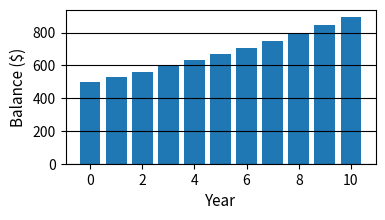
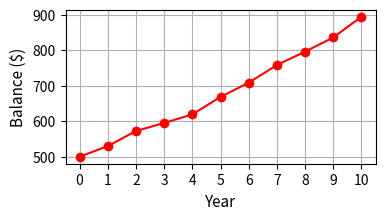
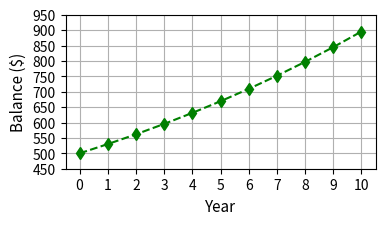

Python code for these plots, in order:
import numpy as np 
from numpy import random
#Lets start the random number generator
rng = random.default_rng(seed = 9876)
#this is a new module that makes graphs.  
from matplotlib import pyplot as plt
#this is a different syntax.  i am loading a specific submodule and giving it a new name, plt


#Example 1
i = 0   #since i is the variable tested n the logical statement, it must be set to an initial value 
while i<4:  # this is the conditional statement which controls execution
    print(i)
    i = i+1 #this is a critical line, as it updates the value of i

values = [0,1,2,3]  #these are the numbers I want to print. I made a list here. 
for i in values:
    print(i)

for i in range(4):
    print(i)

#here range(start,stop,step) - start is 0 (inclusive) stop is 6 (exclsuive) and 2 is the step size. 
for i in range(0,6,2):
    print(i)

for i in range(5,-6,-1):
    print(i)

x = list(range(0,6,2))
print(x)
y = np.array(range(0,6,2))
print(y) 

mylist = ['I ','wish ','Kawhi ','had ','better ','knees']
# the other way to do it is to use range over the length of the list (4):
for i in mylist:
    print(i)


mylist = ['I ','wish ','Kawhi ','had ','better ','knees']
nlist = len(mylist) #I know its 4, but its good to automatically get this. 
for i in range(nlist): # I use range(nlist) to make i go over the values 0,1,2,3 which are index into mylist. 
    print(mylist[i]) #here I index into mylist and then print.  


names = ['a','b','c','d']
grades = [95,82,90,88]
nstudents = len(names) 
# the len function gets you the length of the list names
for istudent in range(nstudents):  
    #istudent is my indexing variable 
    print(names[istudent],' : ',grades[istudent]) 
    # i use istudent as an index into both names and grades. 
    
 

for index, item in enumerate(names):
    print(item)
    print(index)

#when using enumarate, you keep track of two things, the index into the list, and the item in the list:
for index, item in enumerate(names):
    print(item, ' : ', grades[index])


nyears = 10
# number of years
interest = 0.06 # interest rate 
balance = 500 # starting balance
for year in range(1,nyears+1): #notice I do nyears+1 here.  This is because year 0 is the first value and then 
                             # I want to interate nyears more years.
    balance = balance+interest*balance
print('Balance of ', balance, 'after ', nyears, 'years')
    

nyears = 10# number of years
balance = list()  #I make an empty list to hold my answers  
interest = 0.06 # interest rate 
balance.append(500) # starting balance at year 0
years = [0] #I make a list to track the years starting at 0
for year in range(1,nyears+1):  #again, notice I use range with nyears and my index variables is years, 
    newbalance = balance[year-1]+interest*balance[year-1]
    # notice I used the index year -1.  
    #to get year n, I have to calculate using the balance from n-1
    balance.append(newbalance) #append the new value of newbalance to the list.  
    years.append(year) #append the value of year to years
print('balance = ', balance)
print('years = ', years)

### Let's make a nice bar plot of it.  
plt.figure(figsize = (4,2))   #this makes an empty canvas.  figsize = (width, height)
plt.bar(years,balance)  #this makes a bar plot 
                        #notice I control the x variable as years and y variable as balance
plt.xlabel('Year',fontsize = 11) # i label my x axis 
plt.ylabel('Balance ($)',fontsize=11) # i label my y axis 
plt.grid('on',axis='y',color='k') # I make grid lines to increase readability, but only on the y-axis 
plt.show() #i need this to make the plot look pretty. 


interest = [0.06,0.08,0.04,0.04,0.08,0.06,0.07,0.05,0.05,0.07]# interest rate in decimal  
nyears = len(interest) # I determined the number of years from the lenght of interest using the size function
balance = list() #empty list to hold the balance of each year 
balance.append(500) # starting balance
years = [0] #I started the years list at 0.  
for year in range(1,nyears+1):
    newbalance =  balance[year-1]+interest[year-1]*balance[year-1] 
    #notice that I use year-1 here as an index into interest
    #and into balance
    #I use year -1 to get the previous years data.   
    balance.append(newbalance) #i append the newbalance to the list balance
    years.append(year) #I append the years to the list years 
print('balance = ', balance)
print('years = ', years)

### Let's make a line graph 
plt.figure(figsize = (4,2)) # I define my canvas size 
plt.plot(years,balance,'ro-') # notice I control the x variable as years and y variable as balance
                              #'ro-' refers to the color of the line 'r' = red, the marker 'o' circle and '-' is a line
plt.xlabel('Year',fontsize = 11) #label the x-axis 
plt.xticks(years) # I want a tick mark for every year for readability 
plt.ylabel('Balance ($)',fontsize=11) #y-axis label 
plt.grid('on') # now i let grid default to putting grid lines on x and y 
plt.show()

nyears = 10# number of years
#when working with arrays, we can preallocate the array with zeros
balance = np.zeros(nyears+1) 
#I need 1 more year because I start at year 0
interest = 0.06 # interest rate 
balance[0] = 500 # starting balance at year 0 - notice i use array indexing 
years = np.arange(nyears+1) #I can use np.arange to fill out the years. 
for year in range(1,nyears+1):  #again, notice I use range with nyears+1, starting at 1 
                                # and my index variables is year, 
    balance[year] = balance[year-1]+interest*balance[year-1]
    # notice I am using indexing in BOTH the output and input side of the calculation.  
print('balance = ', balance)
print('years = ', years)

### Let's make a graph again 
### Let's make a line graph 
plt.figure(figsize = (4,2)) # I define my canvas size 
plt.plot(years,balance,'gd--') # notice I control the x axis variable here using np.arange to go from 0 to 11
                              #'gd--' refers to the color of the line 'd' = red, the marker 'd' diamonds 
                              # and '--' is a dashed line
plt.xlabel('Year',fontsize = 11) #label the x-axis 
plt.xticks(years) # I want a tick mark for every year for readability 
plt.yticks(np.arange(450,1000,50)) # I decided I want y ticks every 50
plt.ylabel('Balance ($)',fontsize=11) #y-axis label 
plt.grid('on') # now i let grid default to putting grid lines on x and y 
plt.show()
